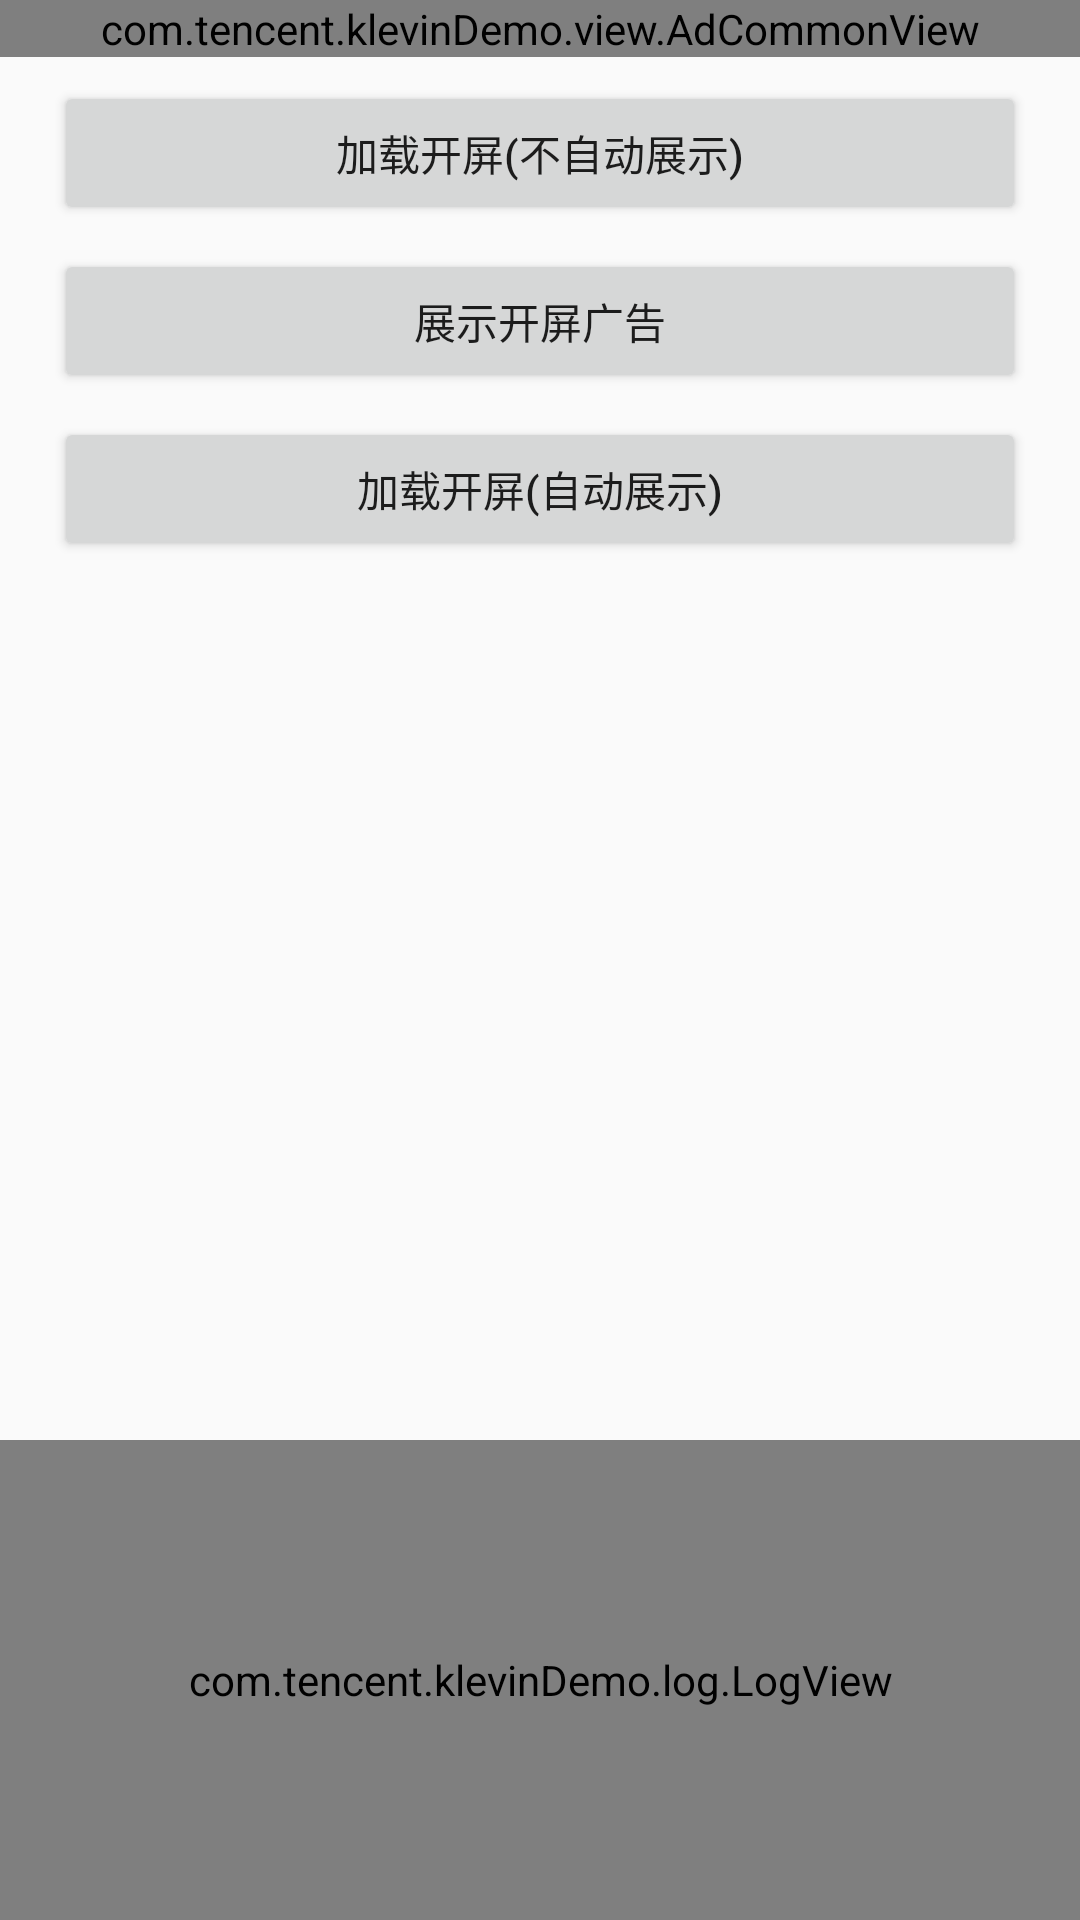

Reconstruct the res/layout file that produces this screen, plus the resources it refers to.
<!-- AndroidManifest.xml: application theme Theme.MyApplication -->
<!-- res/layout/activity_splash_ad.xml -->
<?xml version="1.0" encoding="utf-8"?>
<android.support.constraint.ConstraintLayout xmlns:android="http://schemas.android.com/apk/res/android"
    xmlns:app="http://schemas.android.com/apk/res-auto"
    android:layout_width="match_parent"
    android:layout_height="match_parent">

    <com.tencent.klevinDemo.log.LogView
        android:id="@+id/logView"
        android:layout_width="0dp"
        android:layout_height="0dp"
        android:visibility="visible"
        app:layout_constraintBottom_toBottomOf="parent"
        app:layout_constraintEnd_toEndOf="parent"
        app:layout_constraintStart_toStartOf="parent"
        app:layout_constraintTop_toTopOf="@+id/guideline7"
        app:layout_constraintVertical_bias="1.0" />

    <android.support.constraint.Guideline
        android:id="@+id/guideline7"
        android:layout_width="wrap_content"
        android:layout_height="wrap_content"
        android:orientation="horizontal"
        app:layout_constraintGuide_percent="0.75" />

    <com.tencent.klevinDemo.view.AdCommonView
        android:id="@+id/adCommonView"
        android:layout_width="0dp"
        android:layout_height="wrap_content"
        app:layout_constraintEnd_toEndOf="parent"
        app:layout_constraintStart_toStartOf="parent"
        app:layout_constraintTop_toTopOf="parent" />

    <android.support.constraint.Guideline
        android:id="@+id/guideline_vert7"
        android:layout_width="wrap_content"
        android:layout_height="wrap_content"
        android:orientation="vertical"
        app:layout_constraintGuide_percent="0.05" />

    <android.support.constraint.Guideline
        android:id="@+id/guideline_vert8"
        android:layout_width="wrap_content"
        android:layout_height="wrap_content"
        android:orientation="vertical"
        app:layout_constraintGuide_percent="0.95" />

    <Button
        android:id="@+id/btn_load_splash_ad"
        android:layout_width="0dp"
        android:layout_height="wrap_content"
        android:layout_marginTop="8dp"
        android:gravity="center"
        android:paddingLeft="30dp"
        android:paddingRight="30dp"
        android:text="@string/load_splash"
        app:layout_constraintEnd_toStartOf="@+id/guideline_vert8"
        app:layout_constraintHorizontal_bias="0.0"
        app:layout_constraintStart_toStartOf="@+id/guideline_vert7"
        app:layout_constraintTop_toBottomOf="@+id/adCommonView" />

    <Button
        android:id="@+id/btn_show_splash_ad"
        android:layout_width="0dp"
        android:layout_height="wrap_content"
        android:layout_marginTop="8dp"
        android:gravity="center"
        android:paddingLeft="30dp"
        android:paddingRight="30dp"
        android:text="@string/show_splash"
        app:layout_constraintEnd_toStartOf="@+id/guideline_vert8"
        app:layout_constraintHorizontal_bias="0.497"
        app:layout_constraintStart_toStartOf="@+id/guideline_vert7"
        app:layout_constraintTop_toBottomOf="@+id/btn_load_splash_ad" />

    <Button
        android:id="@+id/btn_load_and_show_splash_ad"
        android:layout_width="0dp"
        android:layout_height="wrap_content"
        android:layout_marginTop="8dp"
        android:gravity="center"
        android:paddingLeft="30dp"
        android:paddingRight="30dp"
        android:text="@string/load_splash_auto"
        app:layout_constraintEnd_toStartOf="@+id/guideline_vert8"
        app:layout_constraintHorizontal_bias="0.497"
        app:layout_constraintStart_toStartOf="@+id/guideline_vert7"
        app:layout_constraintTop_toBottomOf="@+id/btn_show_splash_ad" />


</android.support.constraint.ConstraintLayout>
<!-- resources referenced by this layout -->
<resources>
  <string name="load_splash">加载开屏(不自动展示)</string>
  <string name="load_splash_auto">加载开屏(自动展示)</string>
  <string name="show_splash">展示开屏广告</string>
  <style name="Theme.MyApplication" parent="Theme.AppCompat.Light.DarkActionBar">
          
          <item name="colorPrimary">@color/blue_light</item>
          <item name="colorPrimaryDark">@color/purple_700</item>
          <item name="colorAccent">@color/teal_200</item>
          
  
          <item name="actionBarStyle">@style/MyTitleTextStyle</item>
      </style>
  <color name="blue_light">#4DB5DD</color>
  <color name="purple_700">#FF3700B3</color>
  <color name="teal_200">#FF03DAC5</color>
  <style name="MyTitleTextStyle" parent="@style/Widget.AppCompat.ActionBar.Solid">
          <item name="titleTextStyle">@style/TextAppearance.AppCompat.Title</item>
      </style>
</resources>
